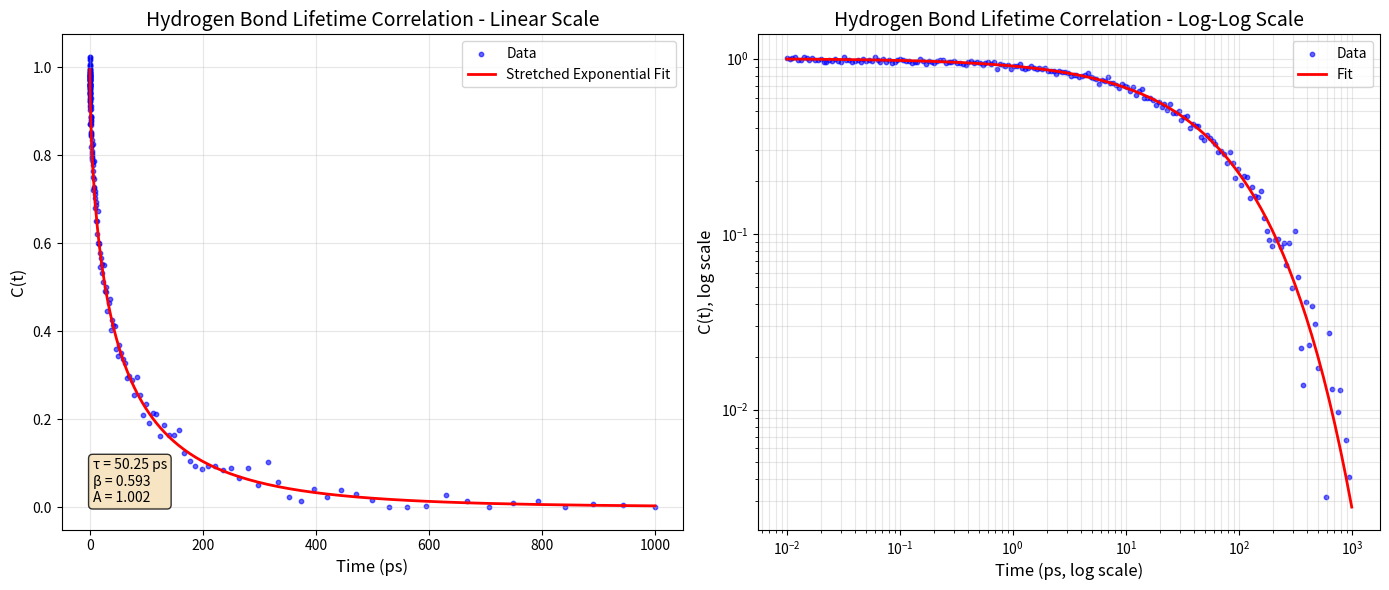
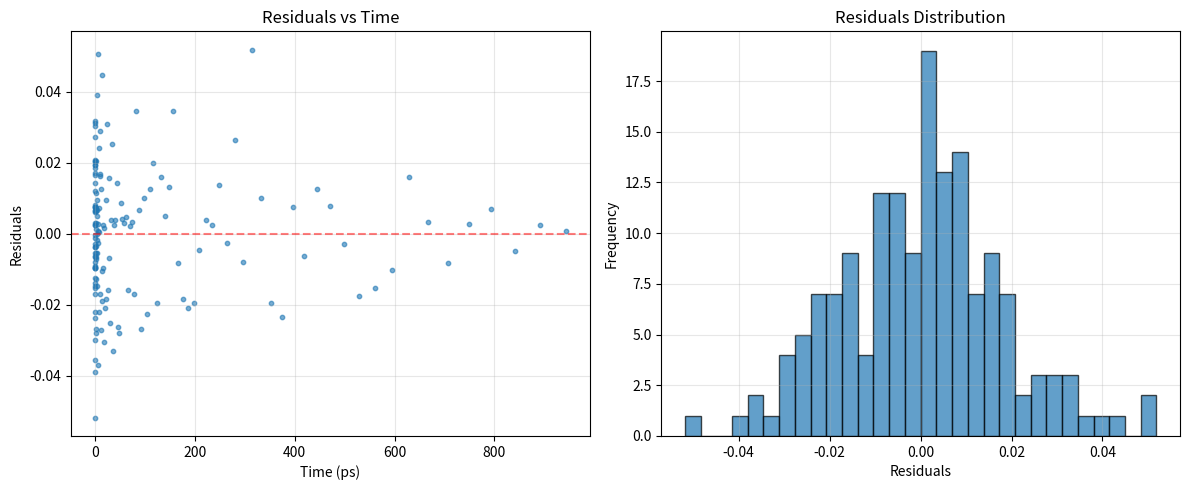

These figures' Python source, in order:
import numpy as np
import matplotlib.pyplot as plt
from scipy.optimize import curve_fit
import pandas as pd
import warnings
warnings.filterwarnings('ignore')

# ============================================
# STRETCHED EXPONENTIAL FUNCTION (KWW)
# ============================================
def stretched_exponential(t, tau, beta, A):
    """
    Stretched exponential function (Kohlrausch-Williams-Watts)
    
    Parameters:
    -----------
    t : time array
    tau : characteristic relaxation time
    beta : stretching exponent (0 < beta <= 1)
    A : amplitude (should be ~1 for correlation functions)
    
    Returns:
    --------
    C(t) = A * exp(-(t/tau)^beta)
    """
    return A * np.exp(-(t/tau)**beta)

# ============================================
# LOAD GROMACS DATA
# ============================================
def load_gromacs_hbond_correlation(filename):
    """
    Load hydrogen bond lifetime correlation data from GROMACS output.
    Usually from 'hbond.xvg' or similar file.
    
    GROMACS xvg files typically have:
    - First column: time (ps or ns)
    - Second column: correlation function C(t)
    - May have comments starting with # or @
    """
    # Read data, skipping comment lines
    data = []
    with open(filename, 'r') as f:
        for line in f:
            line = line.strip()
            # Skip comment lines and empty lines
            if line and not line.startswith(('#', '@')):
                parts = line.split()
                if len(parts) >= 2:
                    try:
                        time = float(parts[0])
                        corr = float(parts[1])
                        data.append([time, corr])
                    except ValueError:
                        continue
    
    data = np.array(data)
    times = data[:, 0]
    correlations = data[:, 1]
    
    print(f"Loaded {len(times)} data points")
    print(f"Time range: {times[0]:.2f} to {times[-1]:.2f} ps")
    print(f"Correlation range: {correlations[0]:.4f} to {correlations[-1]:.4f}")
    
    return times, correlations

# ============================================
# FITTING FUNCTION WITH ERROR HANDLING
# ============================================
def fit_stretched_exponential(times, correlations, initial_guess=None):
    """
    Fit stretched exponential to correlation data.
    
    Parameters:
    -----------
    times : array of time values
    correlations : array of correlation values
    initial_guess : initial parameters [tau, beta, A]
    
    Returns:
    --------
    popt : optimal parameters [tau, beta, A]
    pcov : covariance matrix
    fitted_curve : fitted values
    """
    
    # Default initial guess if not provided
    if initial_guess is None:
        # Estimate initial parameters
        time_range = times[-1] - times[0]
        tau_guess = time_range / 10  # Start with 10% of time range
        beta_guess = 0.7  # Typical for many systems
        A_guess = correlations[0] if correlations[0] > 0 else 1.0
        initial_guess = [tau_guess, beta_guess, A_guess]
    
    print(f"Initial guess: tau={initial_guess[0]:.2f}, "
          f"beta={initial_guess[1]:.2f}, A={initial_guess[2]:.2f}")
    
    # Define bounds (0 < beta <= 1, tau > 0, A > 0)
    bounds = ([0.01, 0.01, 0.01], [np.inf, 1.0, np.inf])
    
    try:
        # Perform the fit
        popt, pcov = curve_fit(
            stretched_exponential, 
            times, 
            correlations, 
            p0=initial_guess,
            bounds=bounds,
            maxfev=5000  # Increase max iterations if needed
        )
        
        # Calculate fitted curve
        fitted_curve = stretched_exponential(times, *popt)
        
        # Calculate R-squared
        residuals = correlations - fitted_curve
        ss_res = np.sum(residuals**2)
        ss_tot = np.sum((correlations - np.mean(correlations))**2)
        r_squared = 1 - (ss_res / ss_tot)
        
        # Calculate standard errors from covariance matrix
        perr = np.sqrt(np.diag(pcov))
        
        print("\n" + "="*50)
        print("FITTING RESULTS")
        print("="*50)
        print(f"τ (relaxation time) = {popt[0]:.4f} ± {perr[0]:.4f} ps")
        print(f"β (stretching exponent) = {popt[1]:.4f} ± {perr[1]:.4f}")
        print(f"A (amplitude) = {popt[2]:.4f} ± {perr[2]:.4f}")
        print(f"R² = {r_squared:.6f}")
        print("="*50)
        
        # Calculate half-life (time when C(t) = 0.5 * A)
        t_half = popt[0] * (-np.log(0.5))**(1/popt[1])
        print(f"Half-life (C(t) = 0.5*A): {t_half:.4f} ps")
        
        return popt, pcov, fitted_curve, r_squared
        
    except Exception as e:
        print(f"Fitting failed: {e}")
        return None, None, None, None

# ============================================
# PLOTTING FUNCTION
# ============================================
def plot_fit_results(times, correlations, fitted_curve, popt, 
                     title="Hydrogen Bond Lifetime Correlation"):
    """
    Plot original data and fitted curve.
    """
    fig, (ax1, ax2) = plt.subplots(1, 2, figsize=(14, 6))
    
    # Plot 1: Linear scale
    ax1.scatter(times, correlations, alpha=0.6, label='Data', color='blue', s=10)
    ax1.plot(times, fitted_curve, 'r-', linewidth=2, label='Stretched Exponential Fit')
    ax1.set_xlabel('Time (ps)', fontsize=12)
    ax1.set_ylabel('C(t)', fontsize=12)
    ax1.set_title(f'{title} - Linear Scale', fontsize=14)
    ax1.grid(True, alpha=0.3)
    ax1.legend()
    
    # Add fitting parameters as text
    fit_text = f'τ = {popt[0]:.2f} ps\nβ = {popt[1]:.3f}\nA = {popt[2]:.3f}'
    ax1.text(0.05, 0.05, fit_text, transform=ax1.transAxes, 
             fontsize=10, verticalalignment='bottom',
             bbox=dict(boxstyle='round', facecolor='wheat', alpha=0.8))
    
    # Plot 2: Log-log scale
    ax2.scatter(times, correlations, alpha=0.6, label='Data', color='blue', s=10)
    ax2.plot(times, fitted_curve, 'r-', linewidth=2, label='Fit')
    ax2.set_xscale('log')
    ax2.set_yscale('log')
    ax2.set_xlabel('Time (ps, log scale)', fontsize=12)
    ax2.set_ylabel('C(t), log scale', fontsize=12)
    ax2.set_title(f'{title} - Log-Log Scale', fontsize=14)
    ax2.grid(True, alpha=0.3, which='both')
    ax2.legend()
    
    plt.tight_layout()
    return fig

# ============================================
# RESIDUALS ANALYSIS
# ============================================
def plot_residuals(times, correlations, fitted_curve):
    """
    Plot residuals to check quality of fit.
    """
    residuals = correlations - fitted_curve
    
    fig, (ax1, ax2) = plt.subplots(1, 2, figsize=(12, 5))
    
    # Residuals vs time
    ax1.scatter(times, residuals, alpha=0.6, s=10)
    ax1.axhline(y=0, color='r', linestyle='--', alpha=0.5)
    ax1.set_xlabel('Time (ps)')
    ax1.set_ylabel('Residuals')
    ax1.set_title('Residuals vs Time')
    ax1.grid(True, alpha=0.3)
    
    # Histogram of residuals
    ax2.hist(residuals, bins=30, edgecolor='black', alpha=0.7)
    ax2.set_xlabel('Residuals')
    ax2.set_ylabel('Frequency')
    ax2.set_title('Residuals Distribution')
    ax2.grid(True, alpha=0.3)
    
    plt.tight_layout()
    return fig

# ============================================
# MAIN EXECUTION
# ============================================
def main():
    # ============================================
    # 1. LOAD YOUR DATA
    # ============================================
    # Replace with your actual GROMACS output file
    filename = "hbond_correlation.xvg"  # Your GROMACS file
    
    try:
        times, correlations = load_gromacs_hbond_correlation(filename)
    except FileNotFoundError:
        print(f"File {filename} not found. Creating example data...")
        # Create example data for demonstration
        times = np.logspace(-2, 3, 200)  # 0.01 to 1000 ps
        true_tau = 50.0  # ps
        true_beta = 0.6
        true_A = 1.0
        correlations = stretched_exponential(times, true_tau, true_beta, true_A)
        # Add some noise
        np.random.seed(42)
        correlations += np.random.normal(0, 0.02, len(correlations))
        correlations = np.clip(correlations, 0, None)
    
    # ============================================
    # 2. OPTIONAL: TRUNCATE DATA
    # ============================================
    # Sometimes early or late points are noisy
    # You might want to exclude very short or very long times
    mask = (times > 0.1) & (times < times[-1]*0.95)  # Adjust as needed
    times_fit = times[mask]
    corr_fit = correlations[mask]
    
    print(f"\nUsing {len(times_fit)} points for fitting")
    
    # ============================================
    # 3. PERFORM FITTING
    # ============================================
    # You can provide initial guess if you have estimates
    initial_guess = [100, 0.7, 1.0]  # [tau, beta, A]
    
    result = fit_stretched_exponential(times_fit, corr_fit, initial_guess)
    
    if result[0] is not None:
        popt, pcov, fitted_curve, r_squared = result
        
        # ============================================
        # 4. PLOT RESULTS
        # ============================================
        fig1 = plot_fit_results(times, correlations, 
                                stretched_exponential(times, *popt), 
                                popt,
                                title="Hydrogen Bond Lifetime Correlation")
        
        fig2 = plot_residuals(times_fit, corr_fit, fitted_curve)
        
        plt.show()
        
        # ============================================
        # 5. SAVE RESULTS
        # ============================================
        # Save fitting parameters
        results_dict = {
            'tau_ps': popt[0],
            'tau_error': np.sqrt(pcov[0, 0]),
            'beta': popt[1],
            'beta_error': np.sqrt(pcov[1, 1]),
            'amplitude': popt[2],
            'amplitude_error': np.sqrt(pcov[2, 2]),
            'r_squared': r_squared,
            'half_life_ps': popt[0] * (-np.log(0.5))**(1/popt[1])
        }
        
        # Save to file
        import json
        with open('hbond_fitting_results.json', 'w') as f:
            json.dump(results_dict, f, indent=4)
        
        print("\nResults saved to 'hbond_fitting_results.json'")
        
        # Save fitted curve data
        fitted_data = np.column_stack((times, 
                                      stretched_exponential(times, *popt)))
        np.savetxt('fitted_curve.dat', fitted_data, 
                  header='Time(ps) C(t)_fitted', fmt='%.6f')
        
    else:
        print("Fitting failed. Try different initial guesses.")

# ============================================
# RUN THE SCRIPT
# ============================================
if __name__ == "__main__":
    main()
